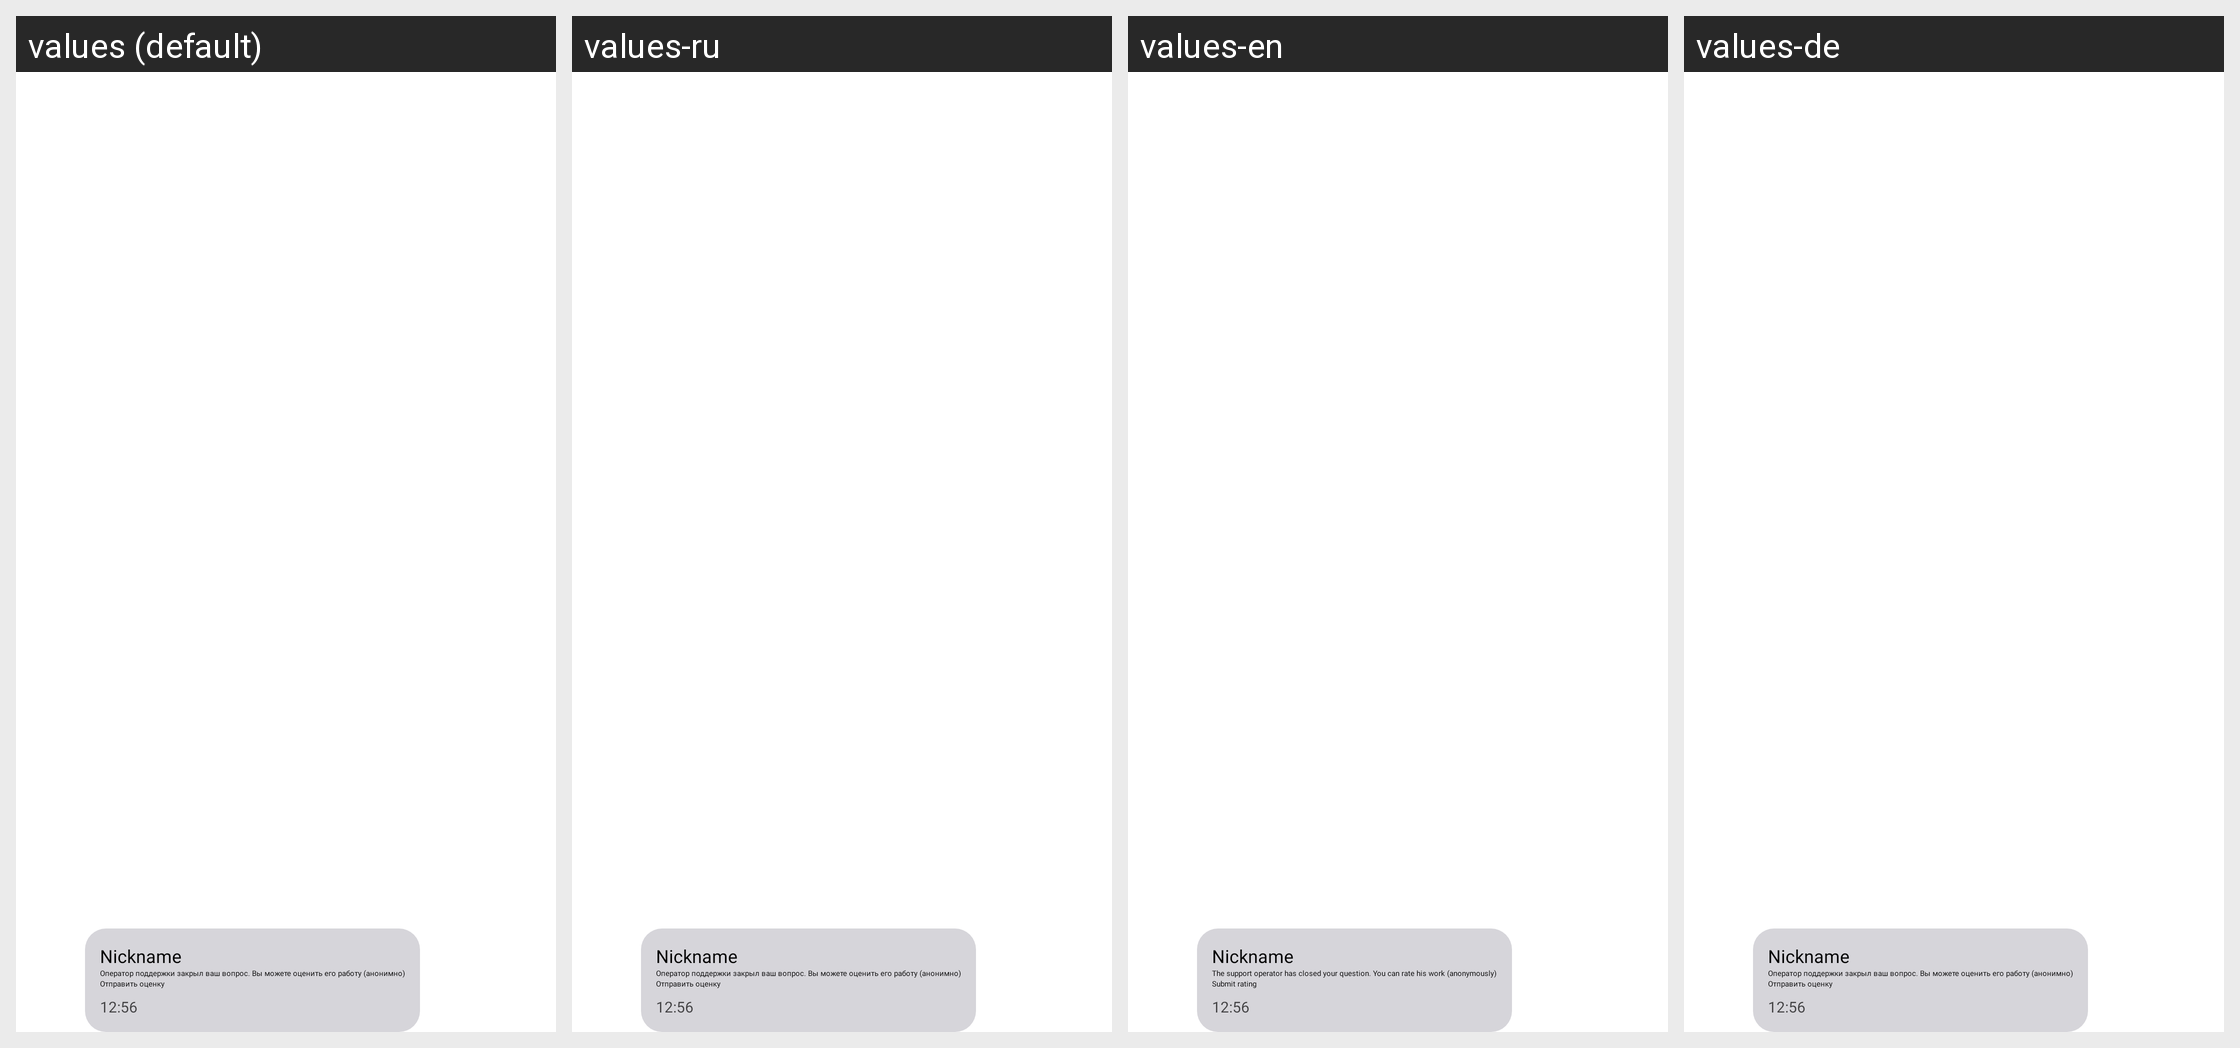

Translations of the strings shown on this Android screen, per locale in the grid:
Android screen res/layout/global_chat_rating_message.xml rendered under 4 locales, left to right: values (default), values-ru, values-en, values-de. Device: Nexus 5 (rendered at 1080×1920; each locale shown at half size, 540×960, under a caption strip naming it); theme Theme.AdCoinMini.
Other locales in the repository, not shown: values-as, values-bg, values-bn, values-bs, values-ca, values-cs, values-da, values-en-rCA, values-en-rGB, values-en-rIN, values-en-rXC, values-es-rUS, values-et, values-fr, values-fr-rCA, values-gl, values-hi, values-hu, values-is, values-it, values-iw, values-ja, values-ka, values-kk, values-km, values-ko, values-ky, values-mr, values-ms, values-ne, values-nl, values-or, values-pa, values-pl, values-pt, values-pt-rBR, values-pt-rPT, values-sq, values-sr, values-ta, values-te, values-tl, values-tr, values-uk, values-zh-rCN, values-zu.
Strings drawn on this screen, with the default value and each locale's value (text and hints the layout hard-codes, and strings that could not be matched under every locale, appear in the picture but are not listed):

pavloffme_560
  values: Оператор поддержки закрыл ваш вопрос. Вы можете оценить его работу (анонимно)
  values-ru: Оператор поддержки закрыл ваш вопрос. Вы можете оценить его работу (анонимно)
  values-en: The support operator has closed your question. You can rate his work (anonymously)
  values-de: Оператор поддержки закрыл ваш вопрос. Вы можете оценить его работу (анонимно)  [not translated; the default value is used]

pavloffme_562
  values: ️Отправить оценку
  values-ru: ️Отправить оценку
  values-en: ️Submit rating
  values-de: ️Отправить оценку  [not translated; the default value is used]
